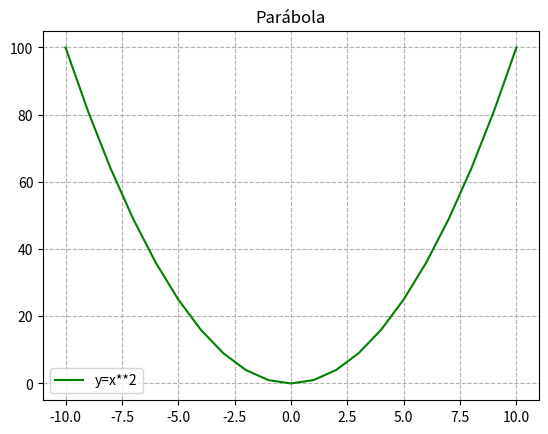

Write Python code to recreate this figure.
# Matplotlib [Python]
# Ejercicios de práctica

# [redacted]
# Version: 2.0

# IMPORTANTE: NO borrar los comentarios
# que aparecen en verde con el hashtag "#"

# Ejercicios de matplotlib
import numpy as np
import matplotlib.pyplot as plt


if __name__ == '__main__':
    print("Bienvenidos a otra clase de Inove con Python")
    print("Line Plot")

    # NOTA: aproveche los ejemplos de "line_plot" de clase

    # Se desea graficar los valores de "x" e "y" en un gráfico de línea
    # A continuación los datos ya disponibles de "x" e "y" para que utilice:
    x = list(range(-10, 11, 1))

    # Bucle que completa y calcula todos los valores de "y"
    y = []
    for i in x:
        y.append(i**2)

    fig = plt.figure()
    ax = fig.add_subplot()

    ax.plot(x, y , c ='green', label = 'y=x**2' )
    ax.set_title("Parábola")
    ax.legend()
    ax.grid (ls='dashed')
    plt.show()

    # Alumno: Crear una "figura" y crear un "ax" con add_subplot
    # Graficar el "line plot" de "y" en función de "x"

    # Alumno: Colocar la leyenda y el label con el nombre de la función
    # Darle color a la línea a su elección

    # Crear acá su gráfico

    print("terminamos")
